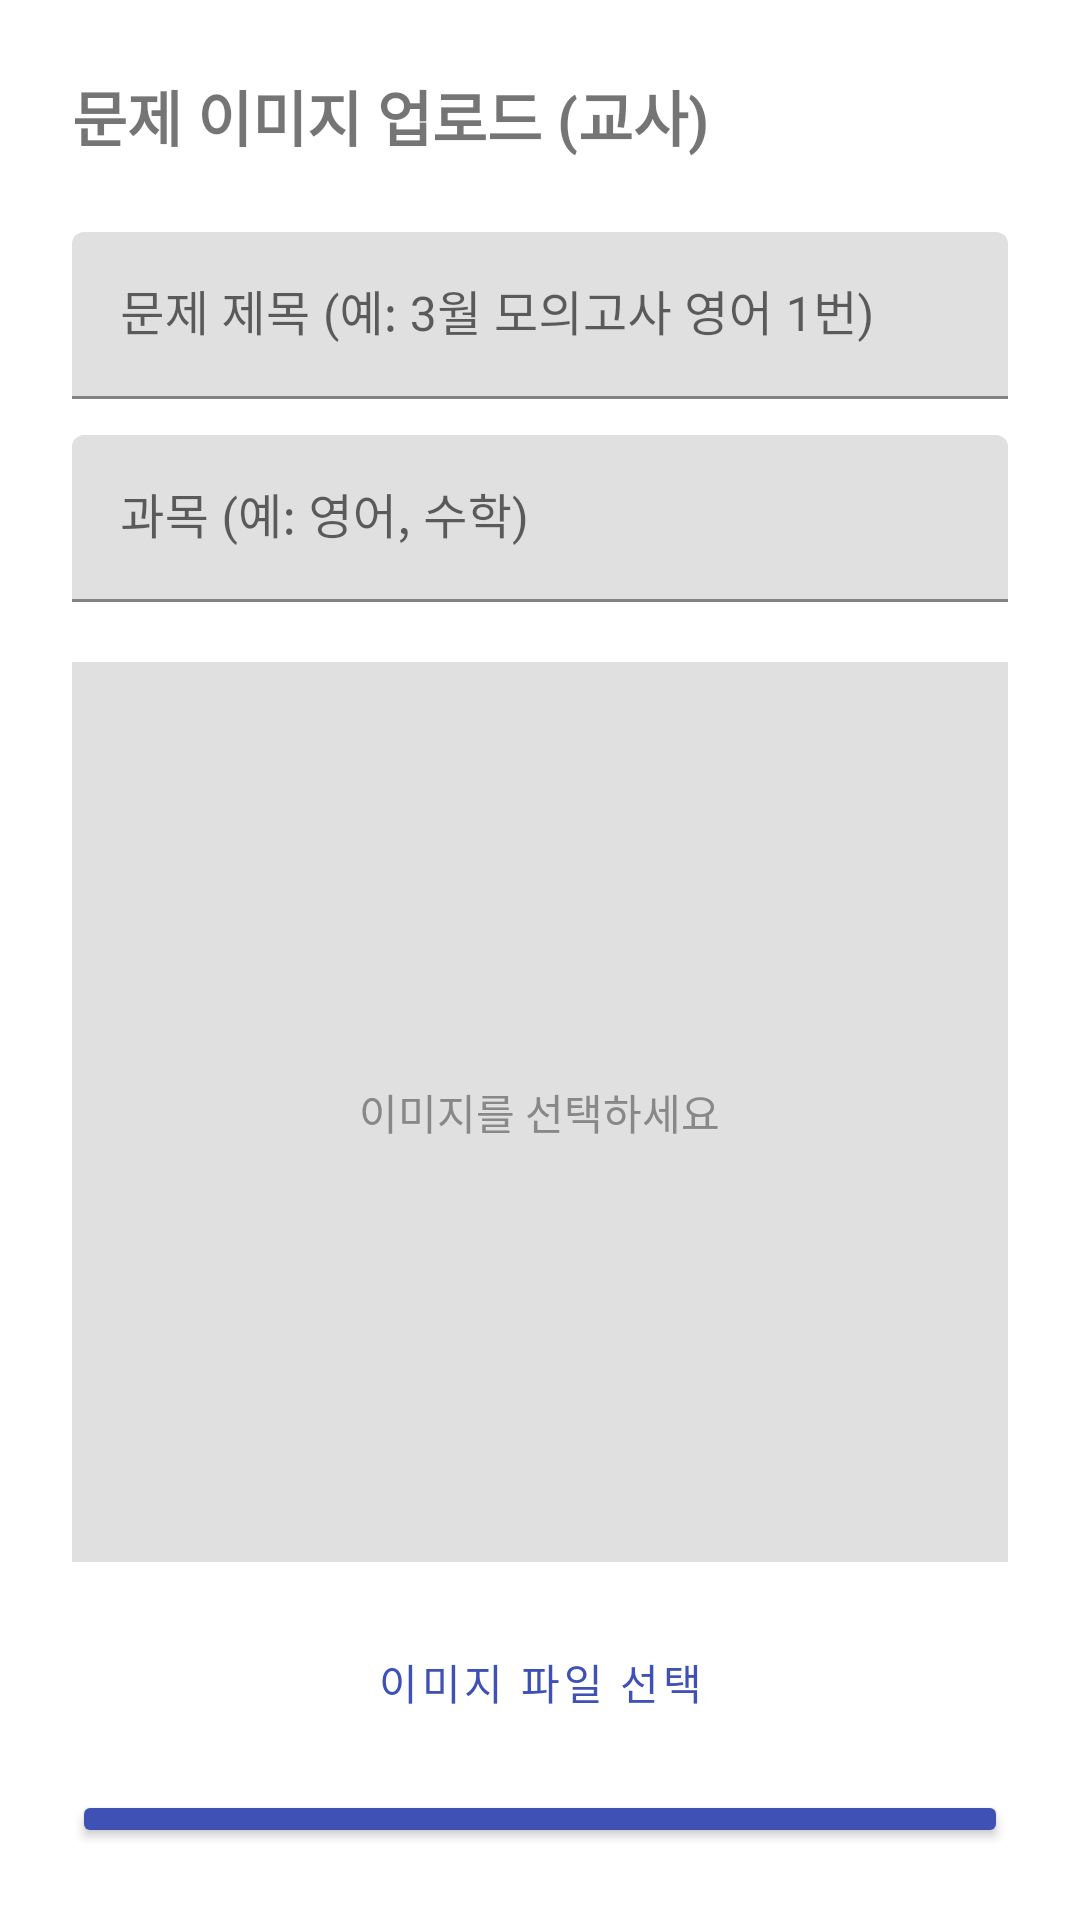

Produce the Android XML layout that renders to this screen, including the resource entries it uses.
<!-- AndroidManifest.xml: application theme Theme.GuidebookApp -->
<!-- res/layout/activity_page3.xml -->
<?xml version="1.0" encoding="utf-8"?>
<LinearLayout xmlns:android="http://schemas.android.com/apk/res/android"
    android:layout_width="match_parent"
    android:layout_height="match_parent"
    android:orientation="vertical"
    android:padding="24dp"
    android:gravity="center_horizontal">

    <TextView
        android:layout_width="match_parent"
        android:layout_height="wrap_content"
        android:text="문제 이미지 업로드 (교사)"
        android:textSize="20sp"
        android:textStyle="bold"
        android:layout_marginBottom="24dp"/>

    <com.google.android.material.textfield.TextInputLayout
        android:layout_width="match_parent"
        android:layout_height="wrap_content"
        android:hint="문제 제목 (예: 3월 모의고사 영어 1번)"
        android:layout_marginBottom="12dp">
        <com.google.android.material.textfield.TextInputEditText
            android:id="@+id/etTitle"
            android:layout_width="match_parent"
            android:layout_height="wrap_content"/>
    </com.google.android.material.textfield.TextInputLayout>

    <com.google.android.material.textfield.TextInputLayout
        android:layout_width="match_parent"
        android:layout_height="wrap_content"
        android:hint="과목 (예: 영어, 수학)"
        android:layout_marginBottom="20dp">
        <com.google.android.material.textfield.TextInputEditText
            android:id="@+id/etSubject"
            android:layout_width="match_parent"
            android:layout_height="wrap_content"/>
    </com.google.android.material.textfield.TextInputLayout>

    
    <FrameLayout
        android:layout_width="match_parent"
        android:layout_height="300dp"
        android:background="#E0E0E0"
        android:layout_marginBottom="16dp">

        <ImageView
            android:id="@+id/ivPreview"
            android:layout_width="match_parent"
            android:layout_height="match_parent"
            android:scaleType="fitCenter"/>

        <TextView
            android:id="@+id/tvImageHint"
            android:layout_width="wrap_content"
            android:layout_height="wrap_content"
            android:layout_gravity="center"
            android:text="이미지를 선택하세요"
            android:textColor="#888888"/>
    </FrameLayout>

    <Button
        android:id="@+id/btnSelectImage"
        android:layout_width="match_parent"
        android:layout_height="wrap_content"
        android:text="이미지 파일 선택"
        style="@style/Widget.MaterialComponents.Button.OutlinedButton"
        android:layout_marginBottom="12dp"/>

    <Button
        android:id="@+id/btnUploadProblem"
        android:layout_width="match_parent"
        android:layout_height="wrap_content"
        android:text="문제 업로드 하기"
        android:backgroundTint="#3F51B5"/>

    <ProgressBar
        android:id="@+id/progressBar"
        android:layout_width="wrap_content"
        android:layout_height="wrap_content"
        android:layout_marginTop="16dp"
        android:visibility="gone"/>

</LinearLayout>
<!-- resources referenced by this layout -->
<resources>
  <style name="Theme.GuidebookApp" parent="Theme.MaterialComponents.Light.NoActionBar">
          <item name="colorPrimary">#3F51B5</item>
          <item name="colorPrimaryVariant">#303F9F</item>
          <item name="colorOnPrimary">#FFFFFF</item>
          <item name="colorSecondary">#FF4081</item>
          <item name="colorOnSecondary">#FFFFFF</item>
          <item name="android:statusBarColor">?attr/colorPrimaryVariant</item>
      </style>
</resources>
